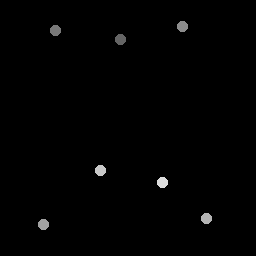

Data behind this chart, as committed beside it:
121, 39.75
56, 30.75
183, 26.75
44, 225
207, 219
101, 171
163, 183
